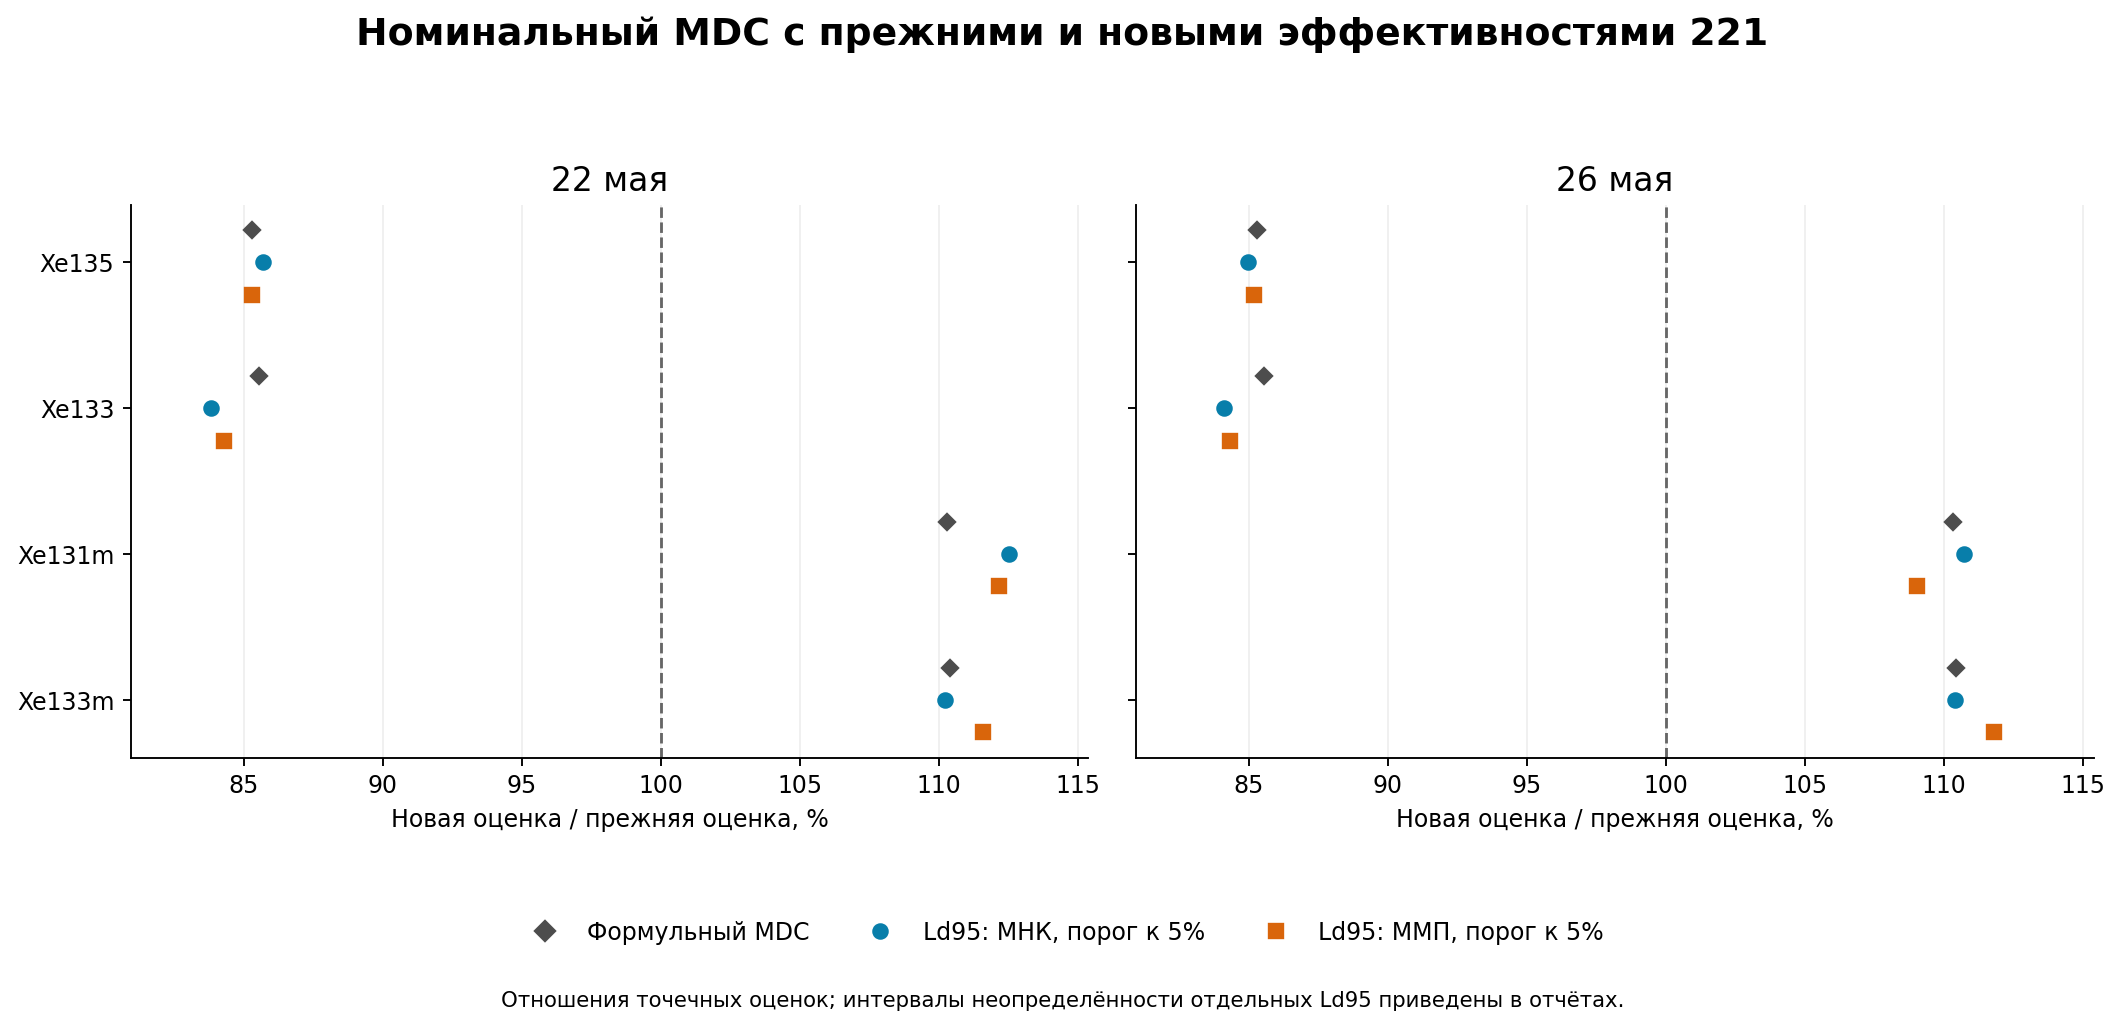

The file beside this chart, header and first rows:
dataset, isotope, method, old_formula_MDC_mBq_m3, new_formula_MDC_mBq_m3, formula_change_percent, old_calibrated_Ld95_mBq_m3, new_calibrated_Ld95_mBq_m3, Ld95_change_percent, old_validation_calibrated_rate, new_validation_calibrated_rate
may22, Xe135, wls, 1.442, 1.23, -14.71, 1.461, 1.252, -14.3, 0.0528, 0.0501
may22, Xe135, poisson, 1.442, 1.23, -14.71, 1.465, 1.25, -14.68, 0.0528, 0.0506
may22, Xe133, wls, 0.7605, 0.6507, -14.44, 0.7979, 0.6688, -16.18, 0.0461, 0.0485
may22, Xe133, poisson, 0.7605, 0.6507, -14.44, 0.7823, 0.6596, -15.69, 0.0466, 0.0477
may22, Xe131m, wls, 0.2983, 0.3291, 10.31, 0.3187, 0.3586, 12.51, 0.0544, 0.0518
may22, Xe131m, poisson, 0.2983, 0.3291, 10.31, 0.3162, 0.3547, 12.17, 0.0538, 0.0512
may22, Xe133m, wls, 0.2658, 0.2935, 10.41, 0.2935, 0.3234, 10.21, 0.0513, 0.049
may22, Xe133m, poisson, 0.2658, 0.2935, 10.41, 0.2886, 0.322, 11.6, 0.0515, 0.0494
may26, Xe135, wls, 1.515, 1.292, -14.71, 1.526, 1.297, -15.03, 0.0489, 0.051
may26, Xe135, poisson, 1.515, 1.292, -14.71, 1.523, 1.298, -14.81, 0.0492, 0.0509
may26, Xe133, wls, 0.806, 0.6896, -14.44, 0.8497, 0.7147, -15.89, 0.0495, 0.0496
may26, Xe133, poisson, 0.806, 0.6896, -14.44, 0.832, 0.7016, -15.68, 0.0505, 0.0518
may26, Xe131m, wls, 0.3162, 0.3488, 10.31, 0.3377, 0.3738, 10.71, 0.0515, 0.0489
may26, Xe131m, poisson, 0.3162, 0.3488, 10.31, 0.3366, 0.3669, 9.01, 0.0522, 0.0476
may26, Xe133m, wls, 0.2817, 0.311, 10.41, 0.3152, 0.3479, 10.37, 0.0515, 0.0467
may26, Xe133m, poisson, 0.2817, 0.311, 10.41, 0.3093, 0.3457, 11.78, 0.0509, 0.0474
